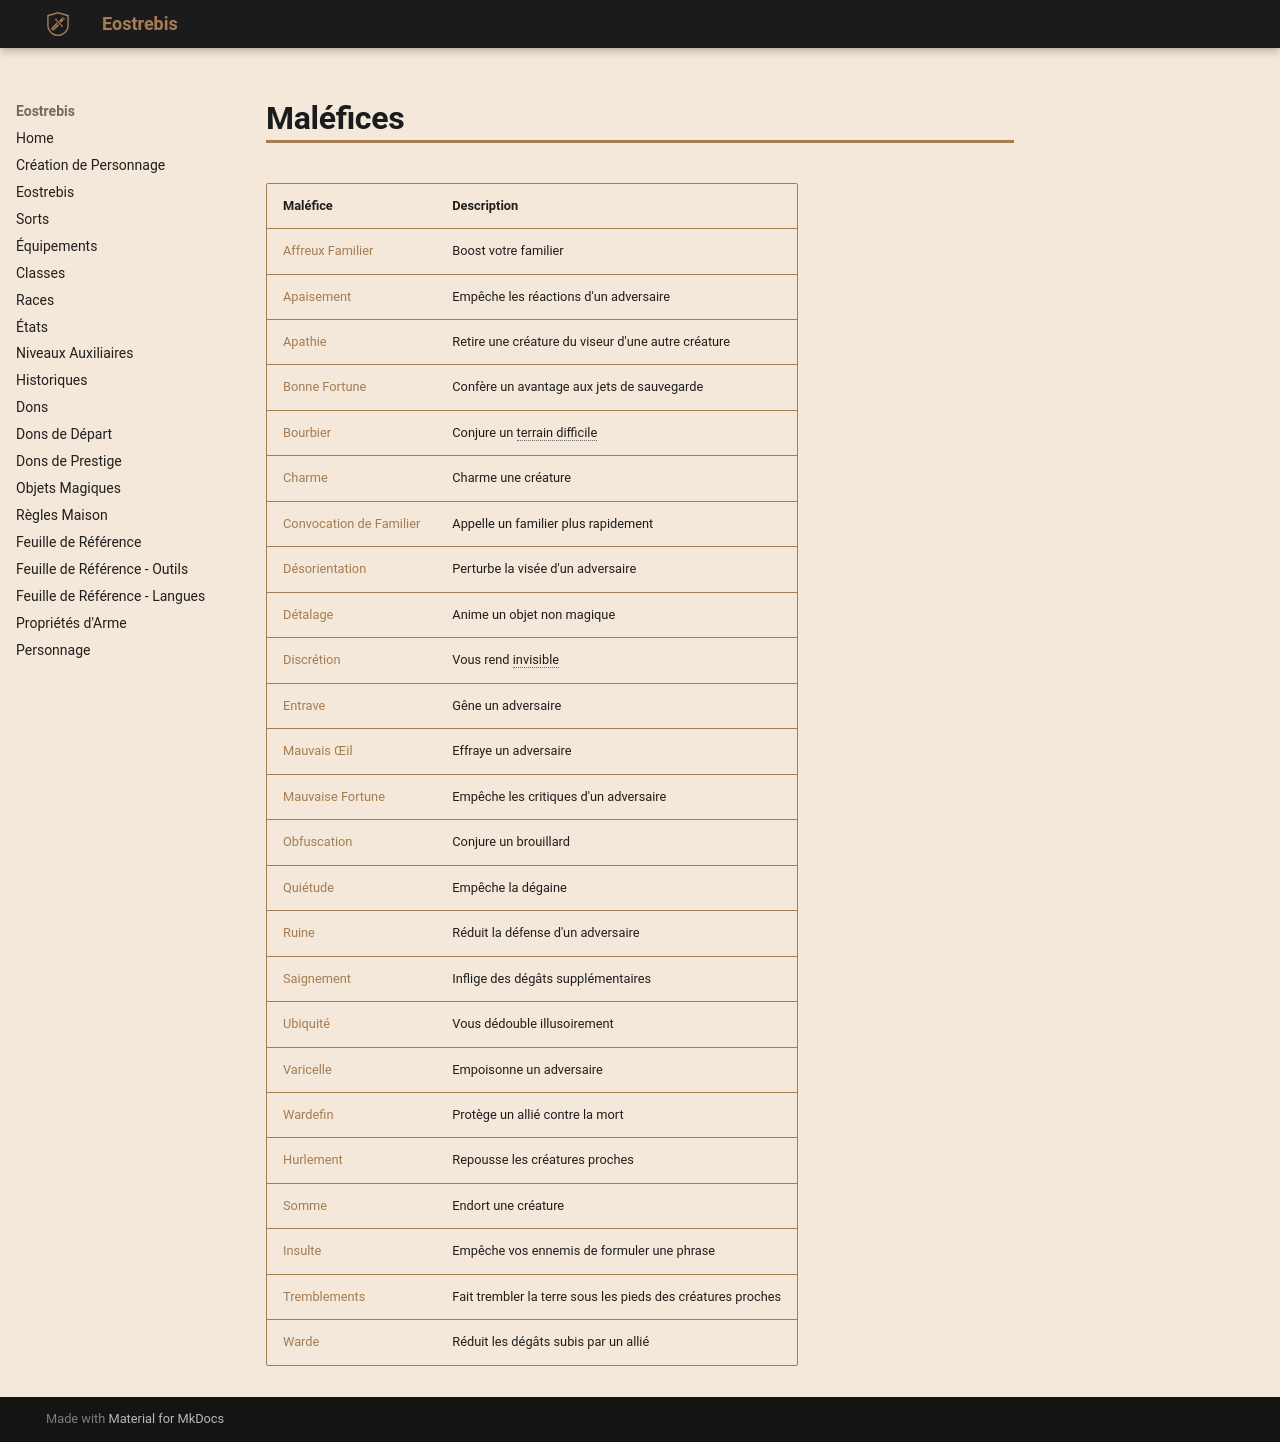

repository: Eostrebis/5e.VF · page: classes/Sorcière/Maléfices/Maléfices/index.html · generator: mkdocs

---
search:
 exclude: true
writing_status: finished
---

| Maléfice | Description |
| --------------------------- | ----------------------------------------------------------- |
| [[Affreux Familier]] | Boost votre familier |
| [[Apaisement]] | Empêche les réactions d'un adversaire |
| [[Apathie]] | Retire une créature du viseur d'une autre créature |
| [[Bonne Fortune]] | Confère un avantage aux jets de sauvegarde |
| [[Bourbier]] | Conjure un terrain difficile |
| [[Charme]] | Charme une créature |
| [[Convocation de Familier]] | Appelle un familier plus rapidement |
| [[Désorientation]] | Perturbe la visée d'un adversaire |
| [[Détalage]] | Anime un objet non magique |
| [[Discrétion]] | Vous rend invisible |
| [[Entrave]] | Gêne un adversaire |
| [[Mauvais Œil]] | Effraye un adversaire |
| [[Mauvaise Fortune]] | Empêche les critiques d'un adversaire |
| [[Obfuscation]] | Conjure un brouillard |
| [[Quiétude]] | Empêche la dégaine |
| [[Ruine]] | Réduit la défense d'un adversaire |
| [[Saignement]] | Inflige des dégâts supplémentaires |
| [[Ubiquité]] | Vous dédouble illusoirement |
| [[Varicelle]] | Empoisonne un adversaire |
| [[Wardefin]] | Protège un allié contre la mort |
| [[Hurlement]] | Repousse les créatures proches |
| [[Somme]] | Endort une créature |
| [[Insulte]] | Empêche vos ennemis de formuler une phrase |
| [[Tremblements]] | Fait trembler la terre sous les pieds des créatures proches |
| [[Warde]] | Réduit les dégâts subis par un allié |
